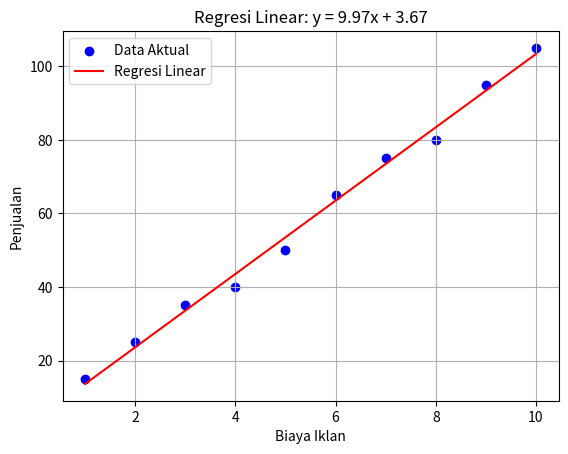

The matplotlib source for this figure:
import numpy as np
import matplotlib.pyplot as plt

# 1. Inisialisasi Data (X: Biaya Iklan, Y: Penjualan)
X = np.array([1, 2, 3, 4, 5, 6, 7, 8, 9, 10])
Y = np.array([15, 25, 35, 40, 50, 65, 75, 80, 95, 105])

# 2. Perhitungan Metode Numerik (Least Squares) manual
n = len(X)
sum_x = np.sum(X)
sum_y = np.sum(Y)
sum_xx = np.sum(X**2)
sum_xy = np.sum(X*Y)

# Hitung m (slope) dan c (intercept) sesuai rumus numerik
m = (n * sum_xy - sum_x * sum_y) / (n * sum_xx - sum_x**2)
c = (sum_y - m * sum_x) / n

# 3. Prediksi dan Error
Y_pred = m * X + c
error = np.mean((Y - Y_pred)**2)

# Output Hasil
print(f"Model Regresi: y = {m:.4f}x + {c:.4f}")
print(f"Mean Squared Error: {error:.4f}")

# 4. Visualisasi
plt.scatter(X, Y, color='blue', label='Data Aktual')
plt.plot(X, Y_pred, color='red', label='Regresi Linear')
plt.title(f'Regresi Linear: y = {m:.2f}x + {c:.2f}')
plt.xlabel('Biaya Iklan'); plt.ylabel('Penjualan')
plt.legend(); plt.grid(True); plt.show()